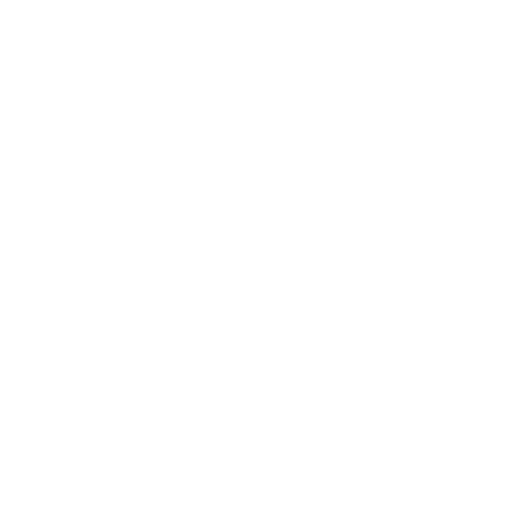
t = 0.00 s
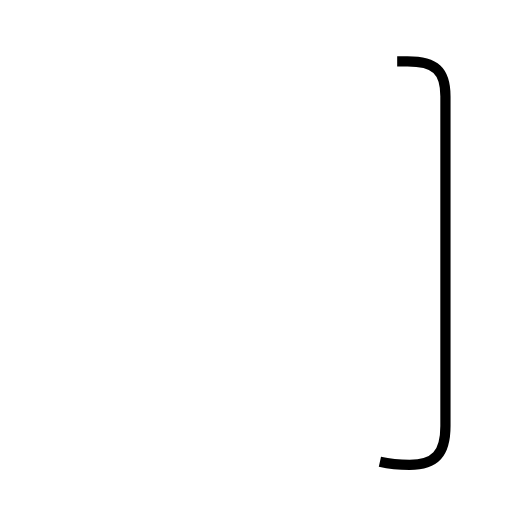
t = 1.44 s
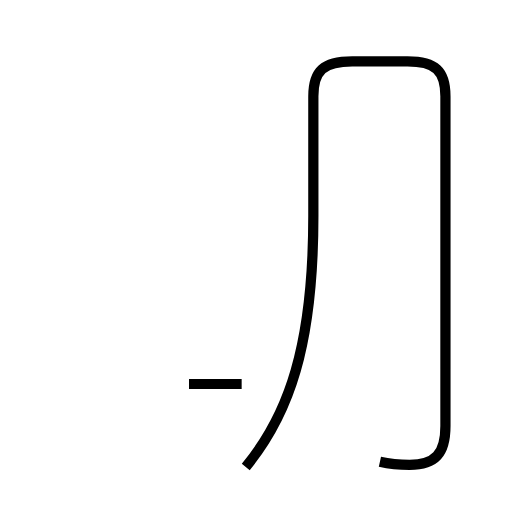
t = 3.03 s
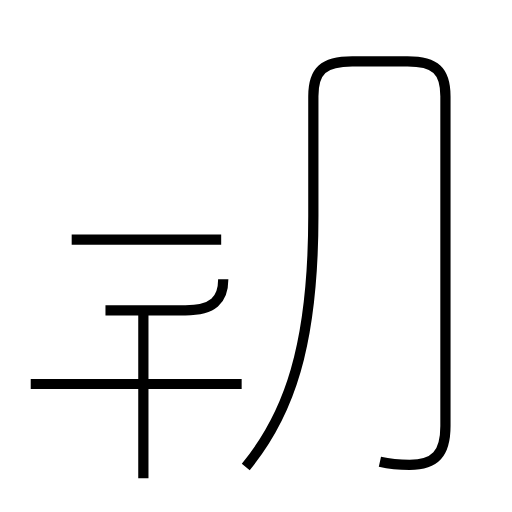
t = 4.83 s
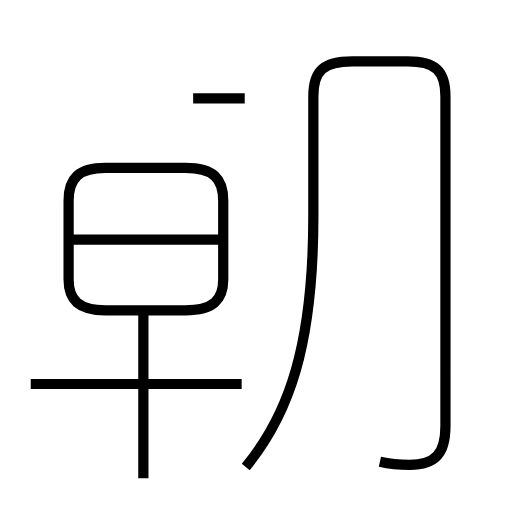
t = 6.18 s
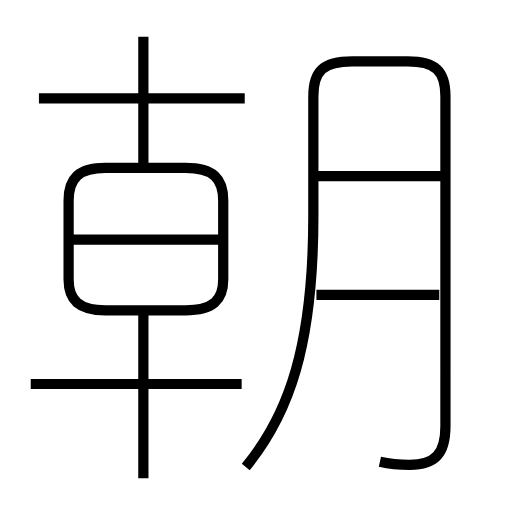
t = 7.75 s

The animated SVG that drew these frames (rendered in a browser with its animation timeline set to each time). Animation: 9 SMIL elements (animate=9); one cycle of 7.75 s.

<?xml version='1.0' encoding='utf-8'?>
<svg viewBox="0.0 -6.0 50.0 50.0" version="1.1" xmlns="http://www.w3.org/2000/svg"><rect x="-1000" y="-1000" width="2000" height="2000" stroke="white" fill="white" /><g style="fill:none;stroke:#000000;stroke-width:1"><path d="M 37.1 1.1 C 38.0 1.3 39.0 1.4 40.0 1.4 C 42.5 1.4 43.5 0.3 43.5 -2.4 L 43.5 -34.6 C 43.5 -37.1 42.5 -38.0 39.8 -38.0 L 34.4 -38.0 C 31.6 -38.0 30.6 -37.1 30.6 -34.6 L 30.6 -22.9 C 30.6 -10.2 28.2 -3.5 24.0 1.6 " transform="translate(0.0 38.0)" stroke-dasharray="95.99037734152289" stroke-dashoffset="95.99037734152289"><animate attributeName="stroke-dashoffset" from="95.99037734152289" to="0" dur="2.8797113202456863s" begin="0s" fill="freeze" /></path><path d="M 23.6 -6.5 L 3.0 -6.5 " transform="translate(0.0 38.0)" stroke-dasharray="20.6" stroke-dashoffset="20.6"><animate attributeName="stroke-dashoffset" from="20.6" to="0" dur="0.618s" begin="2.8797113202456863s" fill="freeze" /></path><path d="M 14.0 2.7 L 14.0 -13.8 " transform="translate(0.0 38.0)" stroke-dasharray="16.5" stroke-dashoffset="16.5"><animate attributeName="stroke-dashoffset" from="16.5" to="0" dur="0.495s" begin="3.497711320245686s" fill="freeze" /></path><path d="M 21.6 -20.6 L 7.0 -20.6 " transform="translate(0.0 38.0)" stroke-dasharray="14.600000000000001" stroke-dashoffset="14.600000000000001"><animate attributeName="stroke-dashoffset" from="14.600000000000001" to="0" dur="0.438s" begin="3.9927113202456863s" fill="freeze" /></path><path d="M 10.3 -13.7 L 18.1 -13.7 C 20.8 -13.7 21.8 -14.7 21.8 -16.7 L 21.8 -24.4 C 21.8 -26.6 20.8 -27.6 18.1 -27.6 L 10.3 -27.6 C 7.7 -27.6 6.7 -26.6 6.7 -24.4 L 6.7 -16.7 C 6.7 -14.7 7.7 -13.7 10.3 -13.7 Z " transform="translate(0.0 38.0)" stroke-dasharray="53.17230677370583" stroke-dashoffset="53.17230677370583"><animate attributeName="stroke-dashoffset" from="53.17230677370583" to="0" dur="1.5951692032111748s" begin="4.4307113202456865s" fill="freeze" /></path><path d="M 23.9 -34.4 L 3.8 -34.4 " transform="translate(0.0 38.0)" stroke-dasharray="20.099999999999998" stroke-dashoffset="20.099999999999998"><animate attributeName="stroke-dashoffset" from="20.099999999999998" to="0" dur="0.6029999999999999s" begin="6.025880523456861s" fill="freeze" /></path><path d="M 14.0 -27.6 L 14.0 -40.4 " transform="translate(0.0 38.0)" stroke-dasharray="12.799999999999997" stroke-dashoffset="12.799999999999997"><animate attributeName="stroke-dashoffset" from="12.799999999999997" to="0" dur="0.3839999999999999s" begin="6.628880523456861s" fill="freeze" /></path><path d="M 42.9 -15.2 L 30.9 -15.2 " transform="translate(0.0 38.0)" stroke-dasharray="12.0" stroke-dashoffset="12.0"><animate attributeName="stroke-dashoffset" from="12.0" to="0" dur="0.36s" begin="7.012880523456861s" fill="freeze" /></path><path d="M 43.5 -26.8 L 30.9 -26.8" transform="translate(0.0 38.0)" stroke-dasharray="12.600000000000001" stroke-dashoffset="12.600000000000001"><animate attributeName="stroke-dashoffset" from="12.600000000000001" to="0" dur="0.378s" begin="7.372880523456861s" fill="freeze" /></path></g></svg>
